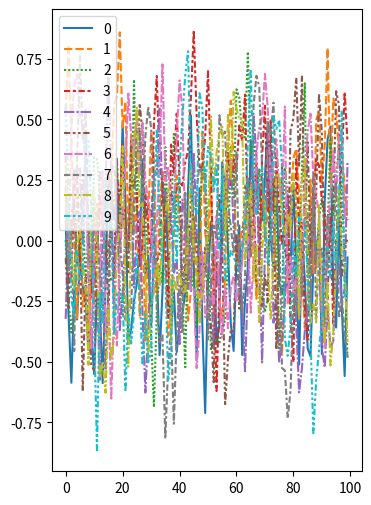

Python code for this plot:
import numpy as np
import matplotlib.pyplot as plt
import seaborn as sns
import pandas as pd

def gen_theta_corr_noise(A, theta, K, T):
    noise = np.empty((K,T))
    noise[:, 0] = A * gen_rand_unit_vec(K)

    for ii in range(1,T):
        r = np.random.multivariate_normal(np.zeros_like(noise[:, ii - 1]), np.eye(K))
        perp = r - r.dot(noise[:, ii - 1]) * noise[:, ii - 1]  # Find perp. component
        noise[:, ii] = np.cos(theta) * noise[:, ii - 1] + np.sqrt(1 - np.cos(theta) ** 2) * perp  # find component with angle theta
        noise[:, ii] = noise[:, ii] / np.linalg.norm(noise[:, ii])  # Normalize

    return noise


def gen_rand_unit_vec(dim):
    vec = np.random.multivariate_normal(np.zeros(dim), 100 * np.eye(dim))  # Generate Gaussian noise
    return vec / np.linalg.norm(vec)  # Normalize


# Plotting
noise = gen_theta_corr_noise(1, 0.5, 10, 100)
df = pd.DataFrame(noise.transpose())
print(df.head())

fig = plt.figure(figsize=(4,6))
sns.lineplot(data=df)
plt.show()